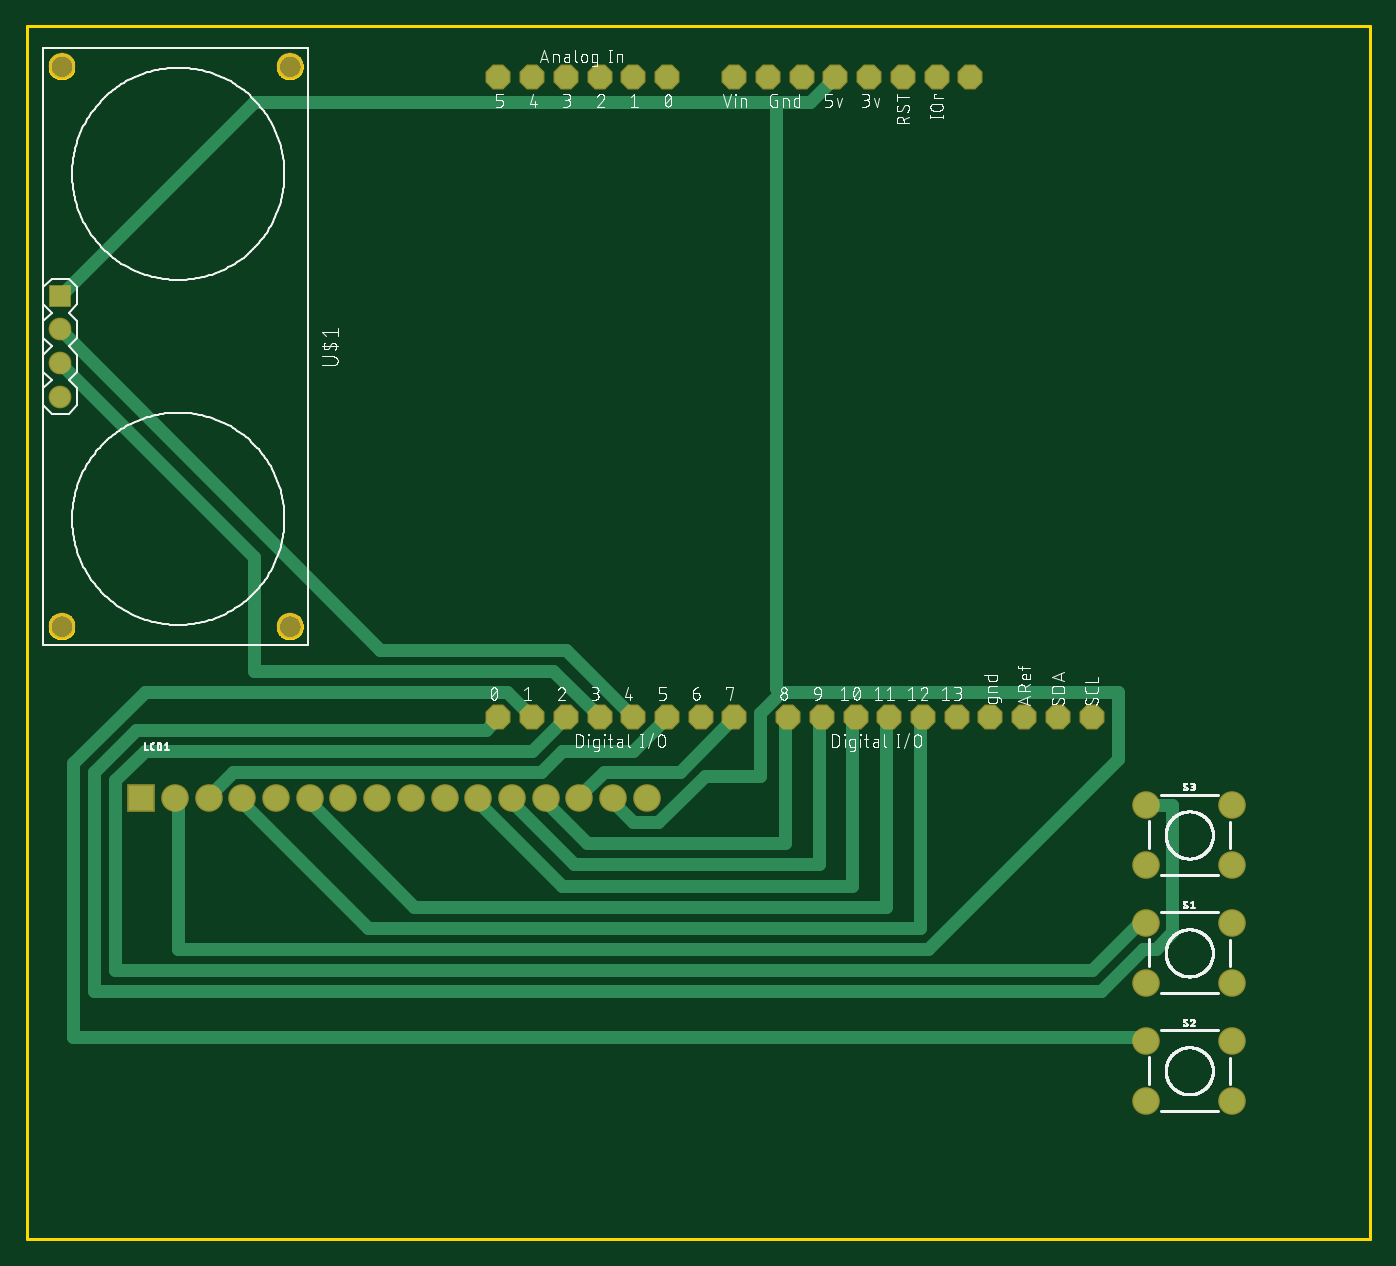
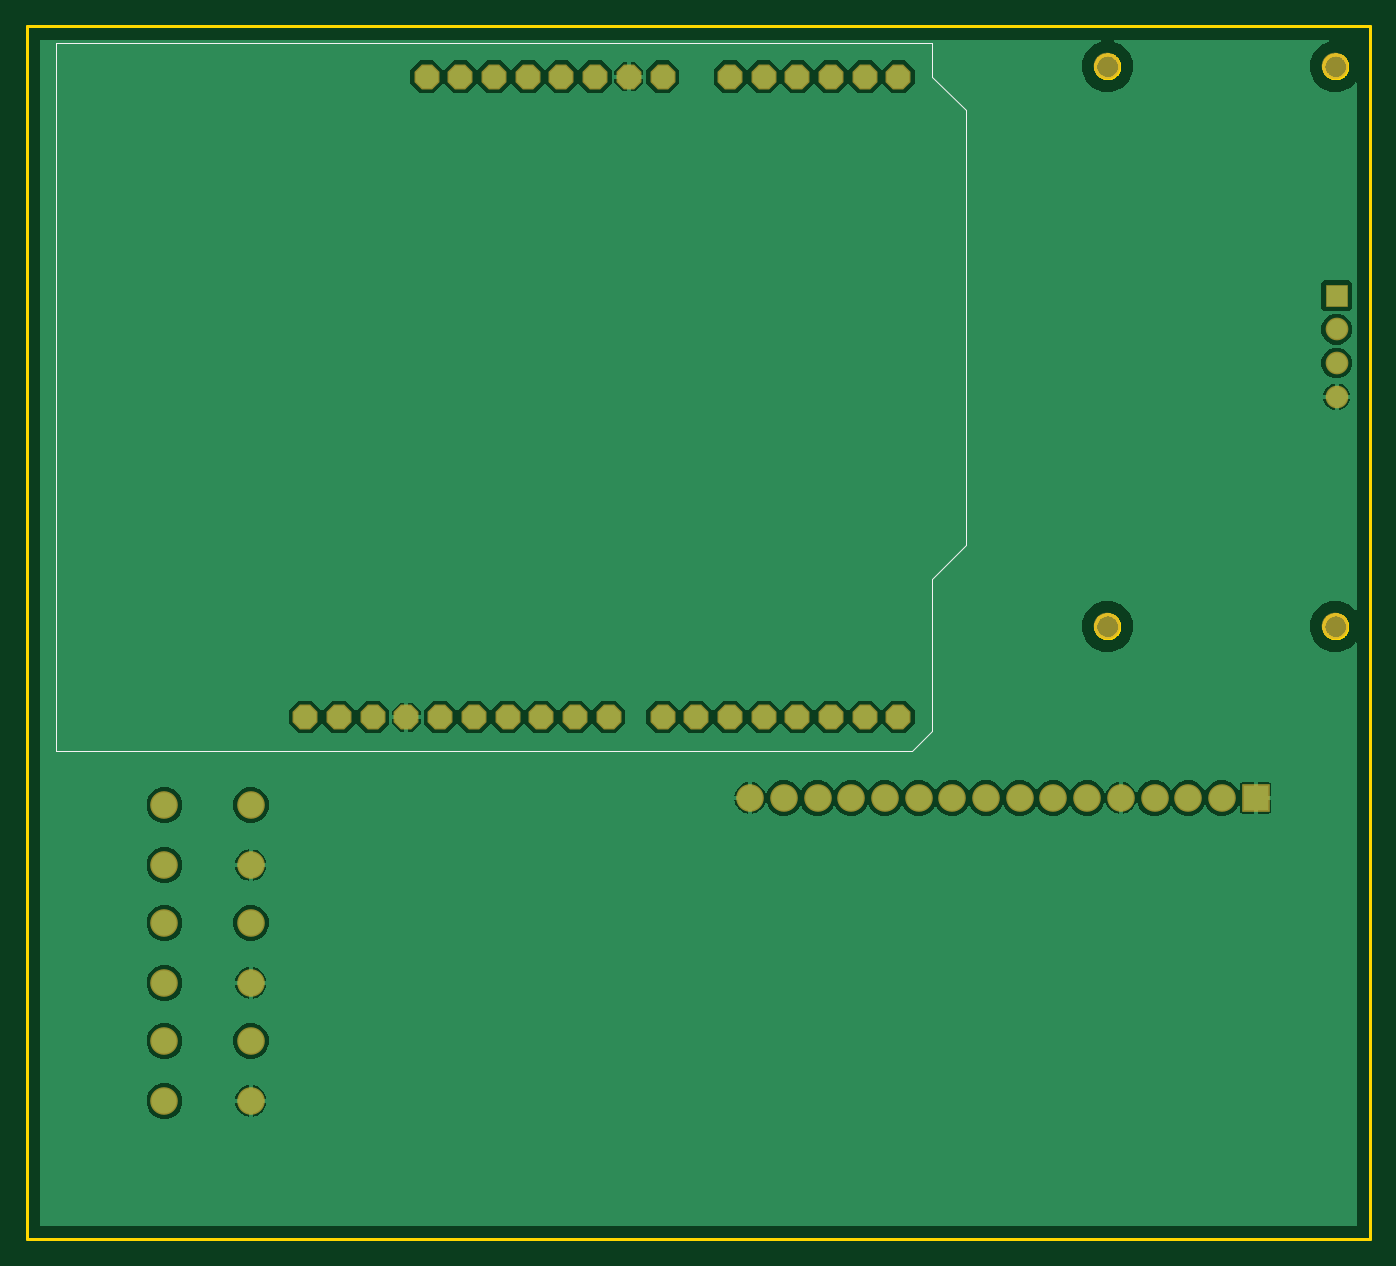
Circuit board: 9 layer files. Board 101.3 x 91.4 mm.
- bottom_copper: copper_bottom.gbr (65334 bytes)
- top_copper: copper_top.gbr (4011 bytes)
- outline: profile.gbr (5765 bytes)
- bottom_silk: silkscreen_bottom.gbr (488 bytes)
- top_silk: silkscreen_top.gbr (153876 bytes)
- bottom_mask: soldermask_bottom.gbr (1738 bytes)
- top_mask: soldermask_top.gbr (1738 bytes)
- paste: solderpaste_bottom.gbr (271 bytes)
- paste: solderpaste_top.gbr (271 bytes)

=== bottom_copper: copper_bottom.gbr (65334 bytes, source omitted) ===
=== top_copper: copper_top.gbr ===
G04 EAGLE Gerber X2 export*
%TF.Part,Single*%
%TF.FileFunction,Copper,L1,Top,Mixed*%
%TF.FilePolarity,Positive*%
%TF.GenerationSoftware,Autodesk,EAGLE,9.1.3*%
%TF.CreationDate,2018-12-04T08:52:57Z*%
G75*
%MOMM*%
%FSLAX34Y34*%
%LPD*%
%AMOC8*
5,1,8,0,0,1.08239X$1,22.5*%
G01*
%ADD10R,1.879600X1.879600*%
%ADD11C,1.879600*%
%ADD12R,1.508000X1.508000*%
%ADD13C,1.508000*%
%ADD14P,1.814519X8X202.500000*%
%ADD15C,1.000000*%


D10*
X86400Y332800D03*
D11*
X111800Y332800D03*
X137200Y332800D03*
X162600Y332800D03*
X188000Y332800D03*
X213400Y332800D03*
X238800Y332800D03*
X264200Y332800D03*
X289600Y332800D03*
X315000Y332800D03*
X340400Y332800D03*
X365800Y332800D03*
X391200Y332800D03*
X416600Y332800D03*
X442000Y332800D03*
X467400Y332800D03*
X843788Y238506D03*
X908812Y238506D03*
X843788Y193294D03*
X908812Y193294D03*
X843788Y149606D03*
X908812Y149606D03*
X843788Y104394D03*
X908812Y104394D03*
X843788Y327406D03*
X908812Y327406D03*
X843788Y282194D03*
X908812Y282194D03*
D12*
X25400Y711200D03*
D13*
X25400Y685800D03*
X25400Y660400D03*
X25400Y635000D03*
D14*
X457200Y393700D03*
X482600Y876300D03*
X431800Y393700D03*
X406400Y393700D03*
X381000Y393700D03*
X355600Y393700D03*
X482600Y393700D03*
X508000Y393700D03*
X533400Y393700D03*
X574040Y393700D03*
X599440Y393700D03*
X624840Y393700D03*
X650240Y393700D03*
X675640Y393700D03*
X701040Y393700D03*
X726440Y393700D03*
X751840Y393700D03*
X457200Y876300D03*
X431800Y876300D03*
X406400Y876300D03*
X381000Y876300D03*
X355600Y876300D03*
X533400Y876300D03*
X558800Y876300D03*
X584200Y876300D03*
X609600Y876300D03*
X635000Y876300D03*
X660400Y876300D03*
X777240Y393700D03*
X802640Y393700D03*
X685800Y876300D03*
X711200Y876300D03*
D15*
X622300Y393700D02*
X622300Y266700D01*
X403225Y266700D01*
X339725Y330200D01*
X622300Y393700D02*
X624840Y393700D01*
X340400Y332800D02*
X339725Y330200D01*
X596900Y282575D02*
X596900Y393700D01*
X596900Y282575D02*
X412750Y282575D01*
X365125Y330200D01*
X596900Y393700D02*
X599440Y393700D01*
X365800Y332800D02*
X365125Y330200D01*
X571500Y298450D02*
X571500Y393700D01*
X571500Y298450D02*
X422275Y298450D01*
X390525Y330200D01*
X571500Y393700D02*
X574040Y393700D01*
X391200Y332800D02*
X390525Y330200D01*
X492125Y352425D02*
X533400Y393700D01*
X492125Y352425D02*
X434975Y352425D01*
X415925Y333375D01*
X416600Y332800D01*
X25400Y711200D02*
X171450Y857250D01*
X565150Y857250D02*
X590550Y857250D01*
X565150Y857250D02*
X171450Y857250D01*
X590550Y857250D02*
X609600Y876300D01*
X114300Y330200D02*
X114300Y219075D01*
X679450Y219075D01*
X822325Y361950D01*
X822325Y412750D01*
X568325Y412750D01*
X552450Y396875D01*
X552450Y349250D01*
X511175Y349250D01*
X476250Y314325D01*
X457200Y314325D01*
X441325Y330200D01*
X114300Y330200D02*
X111800Y332800D01*
X441325Y330200D02*
X442000Y332800D01*
X565150Y415925D02*
X565150Y854075D01*
X565150Y857250D01*
X565150Y415925D02*
X568325Y412750D01*
X647700Y393700D02*
X647700Y250825D01*
X292100Y250825D01*
X212725Y330200D01*
X647700Y393700D02*
X650240Y393700D01*
X213400Y332800D02*
X212725Y330200D01*
X673100Y393700D02*
X673100Y234950D01*
X257175Y234950D01*
X161925Y330200D01*
X673100Y393700D02*
X675640Y393700D01*
X162600Y332800D02*
X161925Y330200D01*
X457200Y368300D02*
X482600Y393700D01*
X457200Y368300D02*
X403225Y368300D01*
X387350Y352425D01*
X155575Y352425D01*
X136525Y333375D01*
X137200Y332800D01*
X266700Y444500D02*
X25400Y685800D01*
X266700Y444500D02*
X406400Y444500D01*
X457200Y393700D01*
X171450Y514350D02*
X25400Y660400D01*
X171450Y514350D02*
X171450Y428625D01*
X396875Y428625D01*
X431800Y393700D01*
X355600Y393700D02*
X346075Y384175D01*
X82550Y384175D01*
X50800Y352425D01*
X50800Y187325D01*
X809625Y187325D01*
X841375Y219075D01*
X850900Y219075D01*
X863600Y231775D01*
X863600Y327025D01*
X844550Y327025D01*
X843788Y327406D01*
X381000Y393700D02*
X361950Y412750D01*
X88900Y412750D01*
X34925Y358775D01*
X34925Y152400D01*
X841375Y152400D01*
X843788Y149606D01*
X406400Y393700D02*
X381000Y368300D01*
X88900Y368300D01*
X66675Y346075D01*
X66675Y203200D01*
X803275Y203200D01*
X838200Y238125D01*
X841375Y238125D01*
X843788Y238506D01*
M02*

=== outline: profile.gbr ===
G04 EAGLE Gerber X2 export*
%TF.Part,Single*%
%TF.FileFunction,Profile,NP*%
%TF.FilePolarity,Positive*%
%TF.GenerationSoftware,Autodesk,EAGLE,9.1.3*%
%TF.CreationDate,2018-12-04T08:52:57Z*%
G75*
%MOMM*%
%FSLAX34Y34*%
%LPD*%
%AMOC8*
5,1,8,0,0,1.08239X$1,22.5*%
G01*
%ADD10C,0.254000*%


D10*
X0Y0D02*
X1012700Y0D01*
X1012700Y914300D01*
X0Y914300D01*
X0Y0D01*
X197907Y875100D02*
X197124Y875169D01*
X196350Y875305D01*
X195591Y875508D01*
X194853Y875777D01*
X194140Y876109D01*
X193460Y876502D01*
X192816Y876953D01*
X192214Y877458D01*
X191658Y878014D01*
X191153Y878616D01*
X190702Y879260D01*
X190309Y879940D01*
X189977Y880653D01*
X189708Y881391D01*
X189505Y882150D01*
X189369Y882924D01*
X189300Y883707D01*
X189300Y884493D01*
X189369Y885276D01*
X189505Y886050D01*
X189708Y886809D01*
X189977Y887547D01*
X190309Y888260D01*
X190702Y888940D01*
X191153Y889584D01*
X191658Y890186D01*
X192214Y890742D01*
X192816Y891247D01*
X193460Y891698D01*
X194140Y892091D01*
X194853Y892423D01*
X195591Y892692D01*
X196350Y892895D01*
X197124Y893032D01*
X197907Y893100D01*
X198693Y893100D01*
X199476Y893032D01*
X200250Y892895D01*
X201009Y892692D01*
X201747Y892423D01*
X202460Y892091D01*
X203140Y891698D01*
X203784Y891247D01*
X204386Y890742D01*
X204942Y890186D01*
X205447Y889584D01*
X205898Y888940D01*
X206291Y888260D01*
X206623Y887547D01*
X206892Y886809D01*
X207095Y886050D01*
X207232Y885276D01*
X207300Y884493D01*
X207300Y883707D01*
X207232Y882924D01*
X207095Y882150D01*
X206892Y881391D01*
X206623Y880653D01*
X206291Y879940D01*
X205898Y879260D01*
X205447Y878616D01*
X204942Y878014D01*
X204386Y877458D01*
X203784Y876953D01*
X203140Y876502D01*
X202460Y876109D01*
X201747Y875777D01*
X201009Y875508D01*
X200250Y875305D01*
X199476Y875169D01*
X198693Y875100D01*
X197907Y875100D01*
X25907Y875100D02*
X25124Y875169D01*
X24350Y875305D01*
X23591Y875508D01*
X22853Y875777D01*
X22140Y876109D01*
X21460Y876502D01*
X20816Y876953D01*
X20214Y877458D01*
X19658Y878014D01*
X19153Y878616D01*
X18702Y879260D01*
X18309Y879940D01*
X17977Y880653D01*
X17708Y881391D01*
X17505Y882150D01*
X17369Y882924D01*
X17300Y883707D01*
X17300Y884493D01*
X17369Y885276D01*
X17505Y886050D01*
X17708Y886809D01*
X17977Y887547D01*
X18309Y888260D01*
X18702Y888940D01*
X19153Y889584D01*
X19658Y890186D01*
X20214Y890742D01*
X20816Y891247D01*
X21460Y891698D01*
X22140Y892091D01*
X22853Y892423D01*
X23591Y892692D01*
X24350Y892895D01*
X25124Y893032D01*
X25907Y893100D01*
X26693Y893100D01*
X27476Y893032D01*
X28250Y892895D01*
X29009Y892692D01*
X29747Y892423D01*
X30460Y892091D01*
X31140Y891698D01*
X31784Y891247D01*
X32386Y890742D01*
X32942Y890186D01*
X33447Y889584D01*
X33898Y888940D01*
X34291Y888260D01*
X34623Y887547D01*
X34892Y886809D01*
X35095Y886050D01*
X35232Y885276D01*
X35300Y884493D01*
X35300Y883707D01*
X35232Y882924D01*
X35095Y882150D01*
X34892Y881391D01*
X34623Y880653D01*
X34291Y879940D01*
X33898Y879260D01*
X33447Y878616D01*
X32942Y878014D01*
X32386Y877458D01*
X31784Y876953D01*
X31140Y876502D01*
X30460Y876109D01*
X29747Y875777D01*
X29009Y875508D01*
X28250Y875305D01*
X27476Y875169D01*
X26693Y875100D01*
X25907Y875100D01*
X25907Y453100D02*
X25124Y453169D01*
X24350Y453305D01*
X23591Y453508D01*
X22853Y453777D01*
X22140Y454109D01*
X21460Y454502D01*
X20816Y454953D01*
X20214Y455458D01*
X19658Y456014D01*
X19153Y456616D01*
X18702Y457260D01*
X18309Y457940D01*
X17977Y458653D01*
X17708Y459391D01*
X17505Y460150D01*
X17369Y460924D01*
X17300Y461707D01*
X17300Y462493D01*
X17369Y463276D01*
X17505Y464050D01*
X17708Y464809D01*
X17977Y465547D01*
X18309Y466260D01*
X18702Y466940D01*
X19153Y467584D01*
X19658Y468186D01*
X20214Y468742D01*
X20816Y469247D01*
X21460Y469698D01*
X22140Y470091D01*
X22853Y470423D01*
X23591Y470692D01*
X24350Y470895D01*
X25124Y471032D01*
X25907Y471100D01*
X26693Y471100D01*
X27476Y471032D01*
X28250Y470895D01*
X29009Y470692D01*
X29747Y470423D01*
X30460Y470091D01*
X31140Y469698D01*
X31784Y469247D01*
X32386Y468742D01*
X32942Y468186D01*
X33447Y467584D01*
X33898Y466940D01*
X34291Y466260D01*
X34623Y465547D01*
X34892Y464809D01*
X35095Y464050D01*
X35232Y463276D01*
X35300Y462493D01*
X35300Y461707D01*
X35232Y460924D01*
X35095Y460150D01*
X34892Y459391D01*
X34623Y458653D01*
X34291Y457940D01*
X33898Y457260D01*
X33447Y456616D01*
X32942Y456014D01*
X32386Y455458D01*
X31784Y454953D01*
X31140Y454502D01*
X30460Y454109D01*
X29747Y453777D01*
X29009Y453508D01*
X28250Y453305D01*
X27476Y453169D01*
X26693Y453100D01*
X25907Y453100D01*
X197907Y453100D02*
X197124Y453169D01*
X196350Y453305D01*
X195591Y453508D01*
X194853Y453777D01*
X194140Y454109D01*
X193460Y454502D01*
X192816Y454953D01*
X192214Y455458D01*
X191658Y456014D01*
X191153Y456616D01*
X190702Y457260D01*
X190309Y457940D01*
X189977Y458653D01*
X189708Y459391D01*
X189505Y460150D01*
X189369Y460924D01*
X189300Y461707D01*
X189300Y462493D01*
X189369Y463276D01*
X189505Y464050D01*
X189708Y464809D01*
X189977Y465547D01*
X190309Y466260D01*
X190702Y466940D01*
X191153Y467584D01*
X191658Y468186D01*
X192214Y468742D01*
X192816Y469247D01*
X193460Y469698D01*
X194140Y470091D01*
X194853Y470423D01*
X195591Y470692D01*
X196350Y470895D01*
X197124Y471032D01*
X197907Y471100D01*
X198693Y471100D01*
X199476Y471032D01*
X200250Y470895D01*
X201009Y470692D01*
X201747Y470423D01*
X202460Y470091D01*
X203140Y469698D01*
X203784Y469247D01*
X204386Y468742D01*
X204942Y468186D01*
X205447Y467584D01*
X205898Y466940D01*
X206291Y466260D01*
X206623Y465547D01*
X206892Y464809D01*
X207095Y464050D01*
X207232Y463276D01*
X207300Y462493D01*
X207300Y461707D01*
X207232Y460924D01*
X207095Y460150D01*
X206892Y459391D01*
X206623Y458653D01*
X206291Y457940D01*
X205898Y457260D01*
X205447Y456616D01*
X204942Y456014D01*
X204386Y455458D01*
X203784Y454953D01*
X203140Y454502D01*
X202460Y454109D01*
X201747Y453777D01*
X201009Y453508D01*
X200250Y453305D01*
X199476Y453169D01*
X198693Y453100D01*
X197907Y453100D01*
M02*

=== bottom_silk: silkscreen_bottom.gbr ===
G04 EAGLE Gerber X2 export*
%TF.Part,Single*%
%TF.FileFunction,Legend,Bot,1*%
%TF.FilePolarity,Positive*%
%TF.GenerationSoftware,Autodesk,EAGLE,9.1.3*%
%TF.CreationDate,2018-12-04T08:52:57Z*%
G75*
%MOMM*%
%FSLAX34Y34*%
%LPD*%
%AMOC8*
5,1,8,0,0,1.08239X$1,22.5*%
G01*
%ADD10C,0.000000*%


D10*
X990600Y901700D02*
X330200Y901700D01*
X330200Y876300D01*
X304800Y850900D01*
X304800Y523240D01*
X330200Y497840D01*
X330200Y383540D01*
X345440Y368300D01*
X990600Y368300D01*
X990600Y901700D01*
M02*

=== top_silk: silkscreen_top.gbr (153876 bytes, source omitted) ===
=== bottom_mask: soldermask_bottom.gbr ===
G04 EAGLE Gerber X2 export*
%TF.Part,Single*%
%TF.FileFunction,Soldermask,Bot,1*%
%TF.FilePolarity,Negative*%
%TF.GenerationSoftware,Autodesk,EAGLE,9.1.3*%
%TF.CreationDate,2018-12-04T08:52:57Z*%
G75*
%MOMM*%
%FSLAX34Y34*%
%LPD*%
%AMOC8*
5,1,8,0,0,1.08239X$1,22.5*%
G01*
%ADD10R,2.082800X2.082800*%
%ADD11C,2.082800*%
%ADD12C,2.003200*%
%ADD13R,1.711200X1.711200*%
%ADD14C,1.711200*%
%ADD15P,2.034460X8X202.500000*%


D10*
X86400Y332800D03*
D11*
X111800Y332800D03*
X137200Y332800D03*
X162600Y332800D03*
X188000Y332800D03*
X213400Y332800D03*
X238800Y332800D03*
X264200Y332800D03*
X289600Y332800D03*
X315000Y332800D03*
X340400Y332800D03*
X365800Y332800D03*
X391200Y332800D03*
X416600Y332800D03*
X442000Y332800D03*
X467400Y332800D03*
X843788Y238506D03*
X908812Y238506D03*
X843788Y193294D03*
X908812Y193294D03*
X843788Y149606D03*
X908812Y149606D03*
X843788Y104394D03*
X908812Y104394D03*
X843788Y327406D03*
X908812Y327406D03*
X843788Y282194D03*
X908812Y282194D03*
D12*
X198300Y884100D03*
X26300Y884100D03*
X26300Y462100D03*
X198300Y462100D03*
D13*
X25400Y711200D03*
D14*
X25400Y685800D03*
X25400Y660400D03*
X25400Y635000D03*
D15*
X457200Y393700D03*
X482600Y876300D03*
X431800Y393700D03*
X406400Y393700D03*
X381000Y393700D03*
X355600Y393700D03*
X482600Y393700D03*
X508000Y393700D03*
X533400Y393700D03*
X574040Y393700D03*
X599440Y393700D03*
X624840Y393700D03*
X650240Y393700D03*
X675640Y393700D03*
X701040Y393700D03*
X726440Y393700D03*
X751840Y393700D03*
X457200Y876300D03*
X431800Y876300D03*
X406400Y876300D03*
X381000Y876300D03*
X355600Y876300D03*
X533400Y876300D03*
X558800Y876300D03*
X584200Y876300D03*
X609600Y876300D03*
X635000Y876300D03*
X660400Y876300D03*
X777240Y393700D03*
X802640Y393700D03*
X685800Y876300D03*
X711200Y876300D03*
M02*

=== top_mask: soldermask_top.gbr ===
G04 EAGLE Gerber X2 export*
%TF.Part,Single*%
%TF.FileFunction,Soldermask,Top,1*%
%TF.FilePolarity,Negative*%
%TF.GenerationSoftware,Autodesk,EAGLE,9.1.3*%
%TF.CreationDate,2018-12-04T08:52:57Z*%
G75*
%MOMM*%
%FSLAX34Y34*%
%LPD*%
%AMOC8*
5,1,8,0,0,1.08239X$1,22.5*%
G01*
%ADD10R,2.082800X2.082800*%
%ADD11C,2.082800*%
%ADD12C,2.003200*%
%ADD13R,1.711200X1.711200*%
%ADD14C,1.711200*%
%ADD15P,2.034460X8X202.500000*%


D10*
X86400Y332800D03*
D11*
X111800Y332800D03*
X137200Y332800D03*
X162600Y332800D03*
X188000Y332800D03*
X213400Y332800D03*
X238800Y332800D03*
X264200Y332800D03*
X289600Y332800D03*
X315000Y332800D03*
X340400Y332800D03*
X365800Y332800D03*
X391200Y332800D03*
X416600Y332800D03*
X442000Y332800D03*
X467400Y332800D03*
X843788Y238506D03*
X908812Y238506D03*
X843788Y193294D03*
X908812Y193294D03*
X843788Y149606D03*
X908812Y149606D03*
X843788Y104394D03*
X908812Y104394D03*
X843788Y327406D03*
X908812Y327406D03*
X843788Y282194D03*
X908812Y282194D03*
D12*
X198300Y884100D03*
X26300Y884100D03*
X26300Y462100D03*
X198300Y462100D03*
D13*
X25400Y711200D03*
D14*
X25400Y685800D03*
X25400Y660400D03*
X25400Y635000D03*
D15*
X457200Y393700D03*
X482600Y876300D03*
X431800Y393700D03*
X406400Y393700D03*
X381000Y393700D03*
X355600Y393700D03*
X482600Y393700D03*
X508000Y393700D03*
X533400Y393700D03*
X574040Y393700D03*
X599440Y393700D03*
X624840Y393700D03*
X650240Y393700D03*
X675640Y393700D03*
X701040Y393700D03*
X726440Y393700D03*
X751840Y393700D03*
X457200Y876300D03*
X431800Y876300D03*
X406400Y876300D03*
X381000Y876300D03*
X355600Y876300D03*
X533400Y876300D03*
X558800Y876300D03*
X584200Y876300D03*
X609600Y876300D03*
X635000Y876300D03*
X660400Y876300D03*
X777240Y393700D03*
X802640Y393700D03*
X685800Y876300D03*
X711200Y876300D03*
M02*

=== paste: solderpaste_bottom.gbr ===
G04 EAGLE Gerber X2 export*
%TF.Part,Single*%
%TF.FileFunction,Paste,Bot*%
%TF.FilePolarity,Positive*%
%TF.GenerationSoftware,Autodesk,EAGLE,9.1.3*%
%TF.CreationDate,2018-12-04T08:52:57Z*%
G75*
%MOMM*%
%FSLAX34Y34*%
%LPD*%
%AMOC8*
5,1,8,0,0,1.08239X$1,22.5*%
G01*


M02*

=== paste: solderpaste_top.gbr ===
G04 EAGLE Gerber X2 export*
%TF.Part,Single*%
%TF.FileFunction,Paste,Top*%
%TF.FilePolarity,Positive*%
%TF.GenerationSoftware,Autodesk,EAGLE,9.1.3*%
%TF.CreationDate,2018-12-04T08:52:57Z*%
G75*
%MOMM*%
%FSLAX34Y34*%
%LPD*%
%AMOC8*
5,1,8,0,0,1.08239X$1,22.5*%
G01*


M02*

